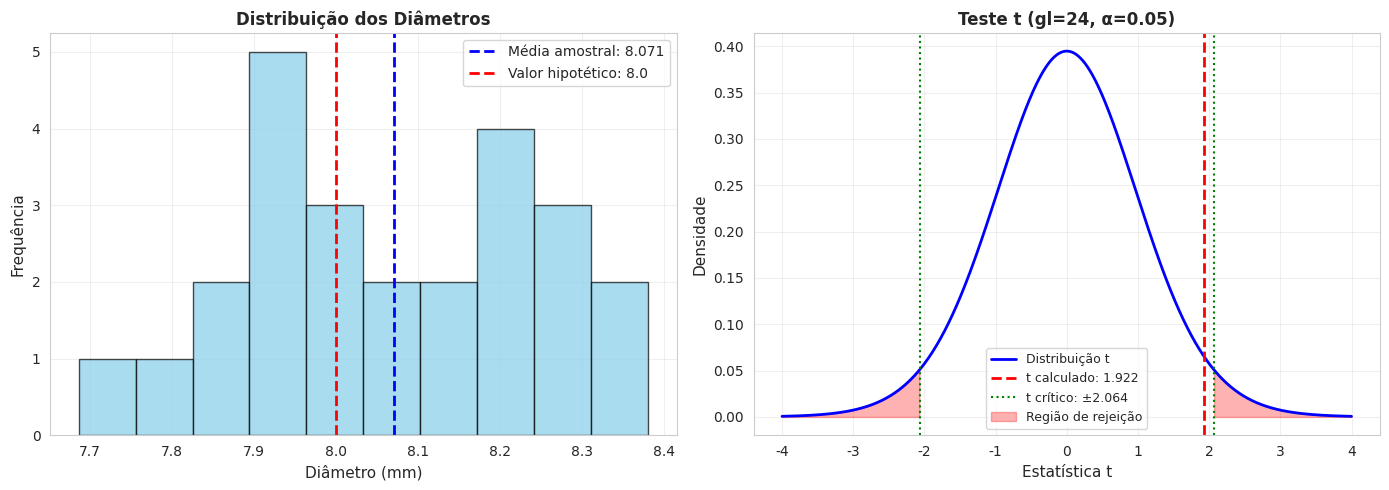
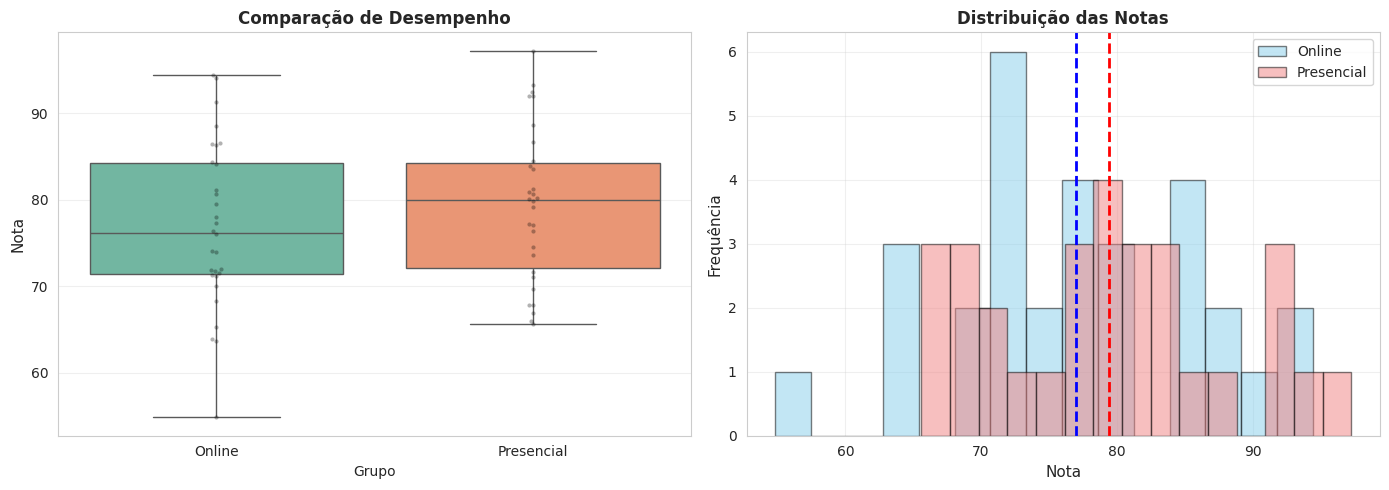
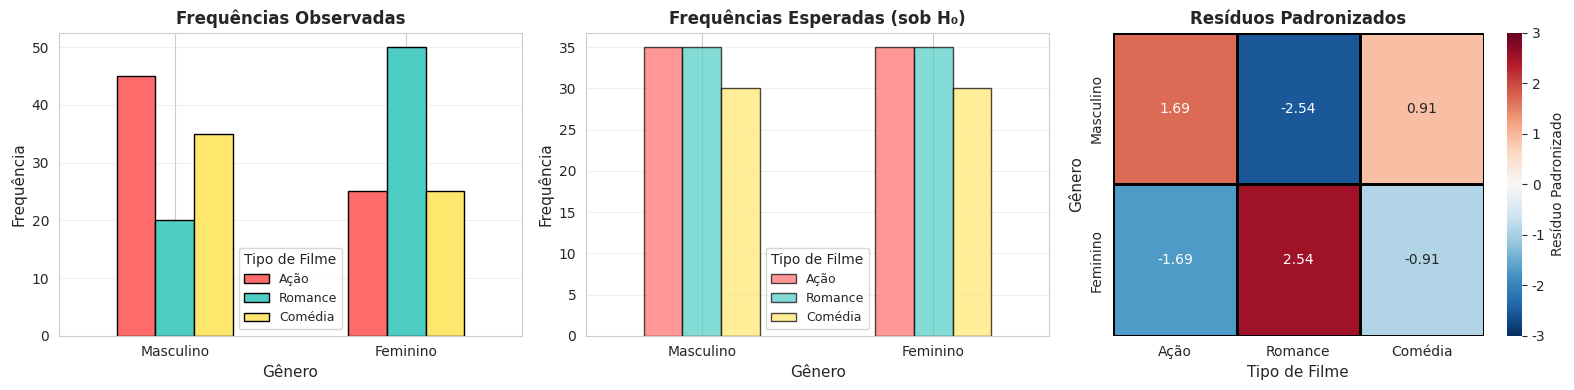
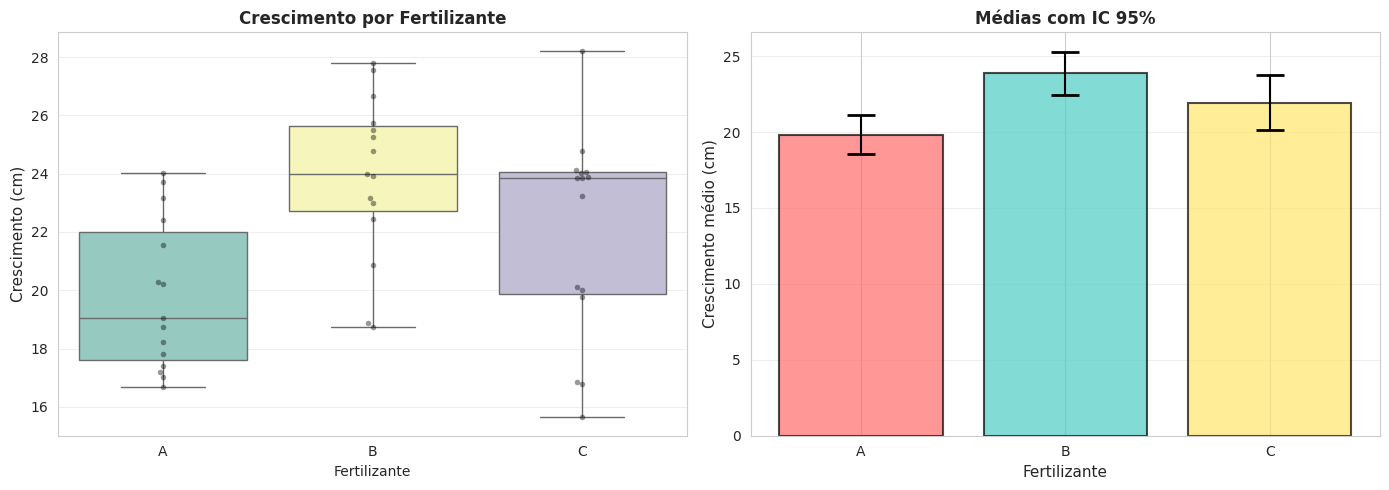

Write Python code to recreate these figures, in order.
# Bibliotecas necessárias
import numpy as np
import pandas as pd
import matplotlib.pyplot as plt
import seaborn as sns
from scipy import stats
from scipy.stats import norm, t as t_dist, chi2, f as f_dist
import warnings
warnings.filterwarnings('ignore')

# Configurações
sns.set_style('whitegrid')
plt.rcParams['figure.figsize'] = (12, 6)
np.random.seed(42)

# Solução do Exercício 1

# Dados simulados
np.random.seed(123)
n = 25
mu_real = 8.05  # Média real (ligeiramente diferente do especificado)
diametros = np.random.normal(mu_real, 0.15, n)

# Hipóteses
mu_0 = 8.0  # Valor especificado
alpha = 0.05

print("="*70)
print("TESTE T PARA UMA AMOSTRA")
print("="*70)
print(f"\nH₀: μ = {mu_0}mm (média é {mu_0}mm como especificado)")
print(f"H₁: μ ≠ {mu_0}mm (média é diferente de {mu_0}mm)")
print(f"\nNível de significância: α = {alpha}")

# Estatísticas descritivas
x_bar = diametros.mean()
s = diametros.std(ddof=1)
se = s / np.sqrt(n)

print(f"\n--- Dados da Amostra ---")
print(f"Tamanho (n): {n}")
print(f"Média amostral (x̄): {x_bar:.4f} mm")
print(f"Desvio padrão (s): {s:.4f} mm")
print(f"Erro padrão (SE): {se:.4f} mm")

# Calcular estatística t
t_calculado = (x_bar - mu_0) / se
gl = n - 1  # graus de liberdade

# Valor crítico e p-valor
t_critico = t_dist.ppf(1 - alpha/2, gl)
p_valor = 2 * (1 - t_dist.cdf(abs(t_calculado), gl))

print(f"\n--- Teste de Hipótese ---")
print(f"Estatística t: {t_calculado:.4f}")
print(f"Graus de liberdade: {gl}")
print(f"Valor crítico (bilateral): ±{t_critico:.4f}")
print(f"Valor-p: {p_valor:.4f}")

# Decisão
print(f"\n--- Decisão ---")
if p_valor < alpha:
    print(f"✗ p-valor ({p_valor:.4f}) < α ({alpha})")
    print(f"   REJEITAMOS H₀")
    print(f"   Conclusão: Há evidência significativa de que a média é diferente de {mu_0}mm")
else:
    print(f"✓ p-valor ({p_valor:.4f}) ≥ α ({alpha})")
    print(f"   NÃO REJEITAMOS H₀")
    print(f"   Conclusão: Não há evidência suficiente para dizer que a média difere de {mu_0}mm")

# Intervalo de confiança
ic_lower = x_bar - t_critico * se
ic_upper = x_bar + t_critico * se
print(f"\nIntervalo de Confiança 95%: [{ic_lower:.4f}, {ic_upper:.4f}]")

# Tamanho do efeito (d de Cohen)
d_cohen = (x_bar - mu_0) / s
print(f"\nTamanho do efeito (d de Cohen): {d_cohen:.4f}")
if abs(d_cohen) < 0.2:
    tamanho = "pequeno"
elif abs(d_cohen) < 0.5:
    tamanho = "médio"
else:
    tamanho = "grande"
print(f"Interpretação: Efeito {tamanho} (Cohen, 1988)")

# Verificar com scipy
t_stat_scipy, p_valor_scipy = stats.ttest_1samp(diametros, mu_0)
print(f"\n--- Verificação com scipy.stats ---")
print(f"t = {t_stat_scipy:.4f}, p = {p_valor_scipy:.4f} ✓")

# Visualização
fig, axes = plt.subplots(1, 2, figsize=(14, 5))

# Gráfico 1: Distribuição dos dados
axes[0].hist(diametros, bins=10, alpha=0.7, color='skyblue', edgecolor='black')
axes[0].axvline(x_bar, color='blue', linestyle='--', linewidth=2, label=f'Média amostral: {x_bar:.3f}')
axes[0].axvline(mu_0, color='red', linestyle='--', linewidth=2, label=f'Valor hipotético: {mu_0}')
axes[0].set_xlabel('Diâmetro (mm)', fontsize=11)
axes[0].set_ylabel('Frequência', fontsize=11)
axes[0].set_title('Distribuição dos Diâmetros', fontsize=12, fontweight='bold')
axes[0].legend()
axes[0].grid(True, alpha=0.3)

# Gráfico 2: Distribuição t e região de rejeição
x = np.linspace(-4, 4, 1000)
y = t_dist.pdf(x, gl)
axes[1].plot(x, y, 'b-', linewidth=2, label='Distribuição t')
axes[1].axvline(t_calculado, color='red', linestyle='--', linewidth=2, label=f't calculado: {t_calculado:.3f}')
axes[1].axvline(-t_critico, color='green', linestyle=':', linewidth=1.5, label=f't crítico: ±{t_critico:.3f}')
axes[1].axvline(t_critico, color='green', linestyle=':', linewidth=1.5)

# Região de rejeição
x_left = x[x < -t_critico]
x_right = x[x > t_critico]
axes[1].fill_between(x_left, t_dist.pdf(x_left, gl), alpha=0.3, color='red', label='Região de rejeição')
axes[1].fill_between(x_right, t_dist.pdf(x_right, gl), alpha=0.3, color='red')

axes[1].set_xlabel('Estatística t', fontsize=11)
axes[1].set_ylabel('Densidade', fontsize=11)
axes[1].set_title(f'Teste t (gl={gl}, α={alpha})', fontsize=12, fontweight='bold')
axes[1].legend(fontsize=9)
axes[1].grid(True, alpha=0.3)

plt.tight_layout()
plt.show()

# Solução do Exercício 2

# Dados simulados
np.random.seed(456)
grupo_online = np.random.normal(75, 10, 30)
grupo_presencial = np.random.normal(80, 10, 30)

# Hipóteses
alpha = 0.05

print("="*70)
print("TESTE T PARA DUAS AMOSTRAS INDEPENDENTES")
print("="*70)
print(f"\nH₀: μ₁ = μ₂ (médias são iguais)")
print(f"H₁: μ₁ ≠ μ₂ (médias são diferentes)")
print(f"\nNível de significância: α = {alpha}")

# Estatísticas descritivas
print(f"\n--- Estatísticas Descritivas ---")
print(f"\nGrupo Online:")
print(f"  n₁ = {len(grupo_online)}")
print(f"  x̄₁ = {grupo_online.mean():.2f}")
print(f"  s₁ = {grupo_online.std(ddof=1):.2f}")

print(f"\nGrupo Presencial:")
print(f"  n₂ = {len(grupo_presencial)}")
print(f"  x̄₂ = {grupo_presencial.mean():.2f}")
print(f"  s₂ = {grupo_presencial.std(ddof=1):.2f}")

# Teste de Levene para homogeneidade de variâncias
stat_levene, p_levene = stats.levene(grupo_online, grupo_presencial)
print(f"\n--- Teste de Levene (Homogeneidade de Variâncias) ---")
print(f"Estatística: {stat_levene:.4f}")
print(f"p-valor: {p_levene:.4f}")

if p_levene > 0.05:
    print("✓ Variâncias homogêneas (usar teste t padrão)")
    equal_var = True
else:
    print("✗ Variâncias não homogêneas (usar correção de Welch)")
    equal_var = False

# Teste t
t_stat, p_valor = stats.ttest_ind(grupo_online, grupo_presencial, equal_var=equal_var)

print(f"\n--- Teste t para Amostras Independentes ---")
print(f"Estatística t: {t_stat:.4f}")
print(f"Valor-p: {p_valor:.4f}")

# Decisão
print(f"\n--- Decisão ---")
if p_valor < alpha:
    print(f"✗ p-valor ({p_valor:.4f}) < α ({alpha})")
    print(f"   REJEITAMOS H₀")
    print(f"   Há diferença significativa entre os grupos")
else:
    print(f"✓ p-valor ({p_valor:.4f}) ≥ α ({alpha})")
    print(f"   NÃO REJEITAMOS H₀")
    print(f"   Não há evidência de diferença significativa")

# Tamanho do efeito (d de Cohen)
mean_diff = grupo_presencial.mean() - grupo_online.mean()
pooled_std = np.sqrt(((len(grupo_online)-1)*grupo_online.var(ddof=1) + 
                       (len(grupo_presencial)-1)*grupo_presencial.var(ddof=1)) / 
                      (len(grupo_online) + len(grupo_presencial) - 2))
d_cohen = mean_diff / pooled_std

print(f"\nDiferença de médias: {mean_diff:.2f}")
print(f"d de Cohen: {d_cohen:.4f}")
if abs(d_cohen) < 0.2:
    print("Tamanho do efeito: pequeno")
elif abs(d_cohen) < 0.5:
    print("Tamanho do efeito: médio")
elif abs(d_cohen) < 0.8:
    print("Tamanho do efeito: médio-grande")
else:
    print("Tamanho do efeito: grande")

# Visualização
fig, axes = plt.subplots(1, 2, figsize=(14, 5))

# Gráfico 1: Boxplot
data_plot = pd.DataFrame({
    'Nota': np.concatenate([grupo_online, grupo_presencial]),
    'Grupo': ['Online']*len(grupo_online) + ['Presencial']*len(grupo_presencial)
})

sns.boxplot(x='Grupo', y='Nota', data=data_plot, ax=axes[0], palette='Set2')
sns.swarmplot(x='Grupo', y='Nota', data=data_plot, ax=axes[0], color='black', alpha=0.3, size=3)
axes[0].set_title('Comparação de Desempenho', fontsize=12, fontweight='bold')
axes[0].set_ylabel('Nota', fontsize=11)
axes[0].grid(True, alpha=0.3, axis='y')

# Gráfico 2: Distribuições
axes[1].hist(grupo_online, bins=15, alpha=0.5, label='Online', color='skyblue', edgecolor='black')
axes[1].hist(grupo_presencial, bins=15, alpha=0.5, label='Presencial', color='lightcoral', edgecolor='black')
axes[1].axvline(grupo_online.mean(), color='blue', linestyle='--', linewidth=2)
axes[1].axvline(grupo_presencial.mean(), color='red', linestyle='--', linewidth=2)
axes[1].set_xlabel('Nota', fontsize=11)
axes[1].set_ylabel('Frequência', fontsize=11)
axes[1].set_title('Distribuição das Notas', fontsize=12, fontweight='bold')
axes[1].legend()
axes[1].grid(True, alpha=0.3)

plt.tight_layout()
plt.show()

# Solução do Exercício 3

# Dados: Tabela de contingência
dados = pd.DataFrame({
    'Ação': [45, 25],
    'Romance': [20, 50],
    'Comédia': [35, 25]
}, index=['Masculino', 'Feminino'])

print("="*70)
print("TESTE QUI-QUADRADO DE INDEPENDÊNCIA")
print("="*70)
print(f"\nH₀: Gênero e preferência de filme são independentes")
print(f"H₁: Gênero e preferência de filme são associados")
print(f"\nNível de significância: α = 0.05")

# Frequências observadas
print("\n--- Frequências Observadas ---")
print(dados)
print(f"\nTotal: {dados.values.sum()}")

# Teste qui-quadrado
chi2_stat, p_valor, gl, freq_esperadas = stats.chi2_contingency(dados)

# Frequências esperadas
print("\n--- Frequências Esperadas (sob H₀) ---")
df_esperadas = pd.DataFrame(freq_esperadas, 
                             index=dados.index, 
                             columns=dados.columns)
print(df_esperadas.round(2))

# Resultados do teste
print(f"\n--- Teste Qui-Quadrado ---")
print(f"Estatística χ²: {chi2_stat:.4f}")
print(f"Graus de liberdade: {gl}")
print(f"Valor-p: {p_valor:.4f}")

# Valor crítico
alpha = 0.05
chi2_critico = chi2.ppf(1-alpha, gl)
print(f"Valor crítico (α=0.05): {chi2_critico:.4f}")

# Decisão
print(f"\n--- Decisão ---")
if p_valor < alpha:
    print(f"✗ p-valor ({p_valor:.4f}) < α ({alpha})")
    print(f"   REJEITAMOS H₀")
    print(f"   Há associação significativa entre gênero e preferência")
else:
    print(f"✓ p-valor ({p_valor:.4f}) ≥ α ({alpha})")
    print(f"   NÃO REJEITAMOS H₀")
    print(f"   Não há evidência de associação")

# Resíduos padronizados
residuos = (dados.values - freq_esperadas) / np.sqrt(freq_esperadas)
df_residuos = pd.DataFrame(residuos, 
                            index=dados.index, 
                            columns=dados.columns)

print("\n--- Resíduos Padronizados ---")
print(df_residuos.round(2))
print("\nInterpretação: |resíduo| > 2 indica contribuição forte para χ²")

# Visualização
fig, axes = plt.subplots(1, 3, figsize=(16, 4))

# Gráfico 1: Frequências observadas
dados.plot(kind='bar', ax=axes[0], color=['#FF6B6B', '#4ECDC4', '#FFE66D'], edgecolor='black')
axes[0].set_title('Frequências Observadas', fontsize=12, fontweight='bold')
axes[0].set_xlabel('Gênero', fontsize=11)
axes[0].set_ylabel('Frequência', fontsize=11)
axes[0].legend(title='Tipo de Filme', fontsize=9)
axes[0].set_xticklabels(axes[0].get_xticklabels(), rotation=0)
axes[0].grid(True, alpha=0.3, axis='y')

# Gráfico 2: Frequências esperadas
df_esperadas.plot(kind='bar', ax=axes[1], color=['#FF6B6B', '#4ECDC4', '#FFE66D'], 
                   alpha=0.7, edgecolor='black')
axes[1].set_title('Frequências Esperadas (sob H₀)', fontsize=12, fontweight='bold')
axes[1].set_xlabel('Gênero', fontsize=11)
axes[1].set_ylabel('Frequência', fontsize=11)
axes[1].legend(title='Tipo de Filme', fontsize=9)
axes[1].set_xticklabels(axes[1].get_xticklabels(), rotation=0)
axes[1].grid(True, alpha=0.3, axis='y')

# Gráfico 3: Heatmap de resíduos
sns.heatmap(df_residuos, annot=True, fmt='.2f', cmap='RdBu_r', center=0, 
             cbar_kws={'label': 'Resíduo Padronizado'}, ax=axes[2],
             vmin=-3, vmax=3, linewidths=1, linecolor='black')
axes[2].set_title('Resíduos Padronizados', fontsize=12, fontweight='bold')
axes[2].set_xlabel('Tipo de Filme', fontsize=11)
axes[2].set_ylabel('Gênero', fontsize=11)

plt.tight_layout()
plt.show()

# Tamanho do efeito (V de Cramér)
n_total = dados.values.sum()
min_dim = min(dados.shape[0] - 1, dados.shape[1] - 1)
cramer_v = np.sqrt(chi2_stat / (n_total * min_dim))
print(f"\nV de Cramér: {cramer_v:.4f}")
if cramer_v < 0.1:
    print("Tamanho do efeito: muito pequeno")
elif cramer_v < 0.3:
    print("Tamanho do efeito: pequeno")
elif cramer_v < 0.5:
    print("Tamanho do efeito: médio")
else:
    print("Tamanho do efeito: grande")

# Solução do Exercício 4

# Dados simulados: Crescimento de plantas (cm) com 3 fertilizantes
np.random.seed(789)
fertilizante_A = np.random.normal(20, 3, 15)
fertilizante_B = np.random.normal(24, 3, 15)
fertilizante_C = np.random.normal(22, 3, 15)

# Criar DataFrame
df = pd.DataFrame({
    'Crescimento': np.concatenate([fertilizante_A, fertilizante_B, fertilizante_C]),
    'Fertilizante': ['A']*15 + ['B']*15 + ['C']*15
})

print("="*70)
print("ANOVA - ANÁLISE DE VARIÂNCIA")
print("="*70)
print(f"\nH₀: μ_A = μ_B = μ_C (todas as médias são iguais)")
print(f"H₁: Pelo menos uma média é diferente")
print(f"\nNível de significância: α = 0.05")

# Estatísticas descritivas
print("\n--- Estatísticas Descritivas ---")
print(df.groupby('Fertilizante')['Crescimento'].describe().round(2))

# ANOVA
grupos = [fertilizante_A, fertilizante_B, fertilizante_C]
f_stat, p_valor = stats.f_oneway(*grupos)

print(f"\n--- ANOVA ---")
print(f"Estatística F: {f_stat:.4f}")
print(f"Valor-p: {p_valor:.4f}")

# Decisão
alpha = 0.05
print(f"\n--- Decisão ---")
if p_valor < alpha:
    print(f"✗ p-valor ({p_valor:.4f}) < α ({alpha})")
    print(f"   REJEITAMOS H₀")
    print(f"   Há diferença significativa entre os fertilizantes")
else:
    print(f"✓ p-valor ({p_valor:.4f}) ≥ α ({alpha})")
    print(f"   NÃO REJEITAMOS H₀")
    print(f"   Não há evidência de diferença entre os fertilizantes")

# Tamanho do efeito (eta²)
grand_mean = df['Crescimento'].mean()
ss_total = ((df['Crescimento'] - grand_mean) ** 2).sum()
ss_between = sum([len(g) * (g.mean() - grand_mean)**2 for g in grupos])
eta_squared = ss_between / ss_total

print(f"\nEta² (η²): {eta_squared:.4f}")
if eta_squared < 0.01:
    print("Tamanho do efeito: pequeno")
elif eta_squared < 0.06:
    print("Tamanho do efeito: médio")
else:
    print("Tamanho do efeito: grande")

# Testes post-hoc (se ANOVA significativa)
if p_valor < alpha:
    print("\n--- Testes Post-Hoc (Tukey HSD) ---")
    from scipy.stats import tukey_hsd
    result = tukey_hsd(*grupos)
    print("\nComparações par a par:")
    comparacoes = [('A', 'B'), ('A', 'C'), ('B', 'C')]
    for i, (g1, g2) in enumerate(comparacoes):
        diff = abs(grupos[ord(g1)-ord('A')].mean() - grupos[ord(g2)-ord('A')].mean())
        print(f"  {g1} vs {g2}: diferença = {diff:.2f} cm")

# Visualização
fig, axes = plt.subplots(1, 2, figsize=(14, 5))

# Gráfico 1: Boxplot
sns.boxplot(x='Fertilizante', y='Crescimento', data=df, ax=axes[0], palette='Set3')
sns.swarmplot(x='Fertilizante', y='Crescimento', data=df, ax=axes[0], color='black', alpha=0.4, size=4)
axes[0].set_title('Crescimento por Fertilizante', fontsize=12, fontweight='bold')
axes[0].set_ylabel('Crescimento (cm)', fontsize=11)
axes[0].grid(True, alpha=0.3, axis='y')

# Gráfico 2: Médias com IC
medias = df.groupby('Fertilizante')['Crescimento'].mean()
erros = df.groupby('Fertilizante')['Crescimento'].sem() * 1.96

axes[1].bar(medias.index, medias.values, alpha=0.7, color=['#FF6B6B', '#4ECDC4', '#FFE66D'], 
             edgecolor='black', linewidth=1.5)
axes[1].errorbar(medias.index, medias.values, yerr=erros.values, fmt='none', 
                  color='black', capsize=10, capthick=2)
axes[1].set_title('Médias com IC 95%', fontsize=12, fontweight='bold')
axes[1].set_ylabel('Crescimento médio (cm)', fontsize=11)
axes[1].set_xlabel('Fertilizante', fontsize=11)
axes[1].grid(True, alpha=0.3, axis='y')

plt.tight_layout()
plt.show()